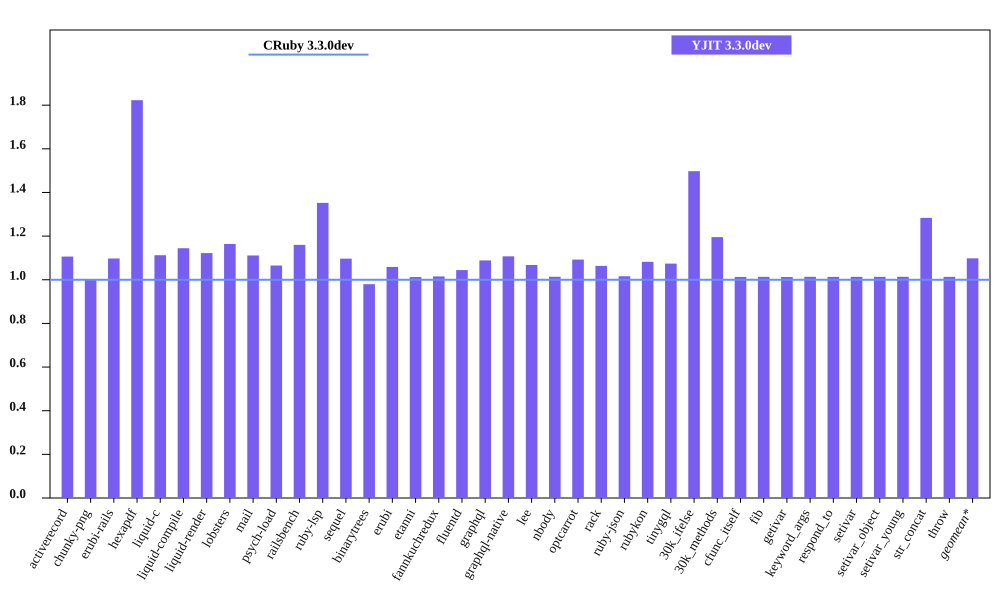

Source data for this figure (header and first rows):
bench, CRuby 3.3.0dev mem (MiB), YJIT 3.3.0dev mem (MiB), Inline Code, Outlined Code, YJIT Mem overhead
activerecord, 48.96, 54.16, 1, 1
chunky-png, 66.96, 66.91, 1, 1
erubi-rails, 91.6, 100.5, 2, 2
hexapdf, 147.2, 268.3, 2, 2
liquid-c, 35.76, 39.78, 1, 1
liquid-compile, 33.62, 38.47, 1, 1
liquid-render, 34.58, 38.8, 1, 1
lobsters, 276, 321.3, 8, 7
mail, 50.27, 55.87, 1, 1
psych-load, 33.59, 35.78, 1, 1
railsbench, 90.21, 104.6, 3, 3
ruby-lsp, 94.88, 128.3, 6, 5
sequel, 36.95, 40.53, 1, 1
binarytrees, 26.68, 26.14, 1, 1
erubi, 29.84, 31.59, 1, 1
etanni, 23.47, 23.76, 1, 1
fannkuchredux, 20.43, 20.75, 1, 1
fluentd, 630, 657.9, 1, 1
graphql, 39.6, 43.1, 1, 1
graphql-native, 35.73, 39.57, 1, 1
lee, 34.41, 36.75, 1, 1
nbody, 20.42, 20.7, 1, 1
optcarrot, 61.01, 66.65, 1, 1
rack, 30.06, 31.97, 1, 1
ruby-json, 21.36, 21.71, 1, 1
rubykon, 48.45, 52.43, 1, 1
tinygql, 28.23, 30.32, 1, 1
30k_ifelse, 60.77, 91, 5, 5
30k_methods, 49.21, 58.83, 2, 2
cfunc_itself, 20.47, 20.73, 1, 1
fib, 20.41, 20.68, 1, 1
getivar, 20.47, 20.73, 1, 1
keyword_args, 20.46, 20.74, 1, 1
respond_to, 20.48, 20.75, 1, 1
setivar, 20.47, 20.74, 1, 1
setivar_object, 20.41, 20.68, 1, 1
setivar_young, 20.4, 20.68, 1, 1
str_concat, 46.44, 59.61, 1, 1
throw, 20.47, 20.74, 1, 1
